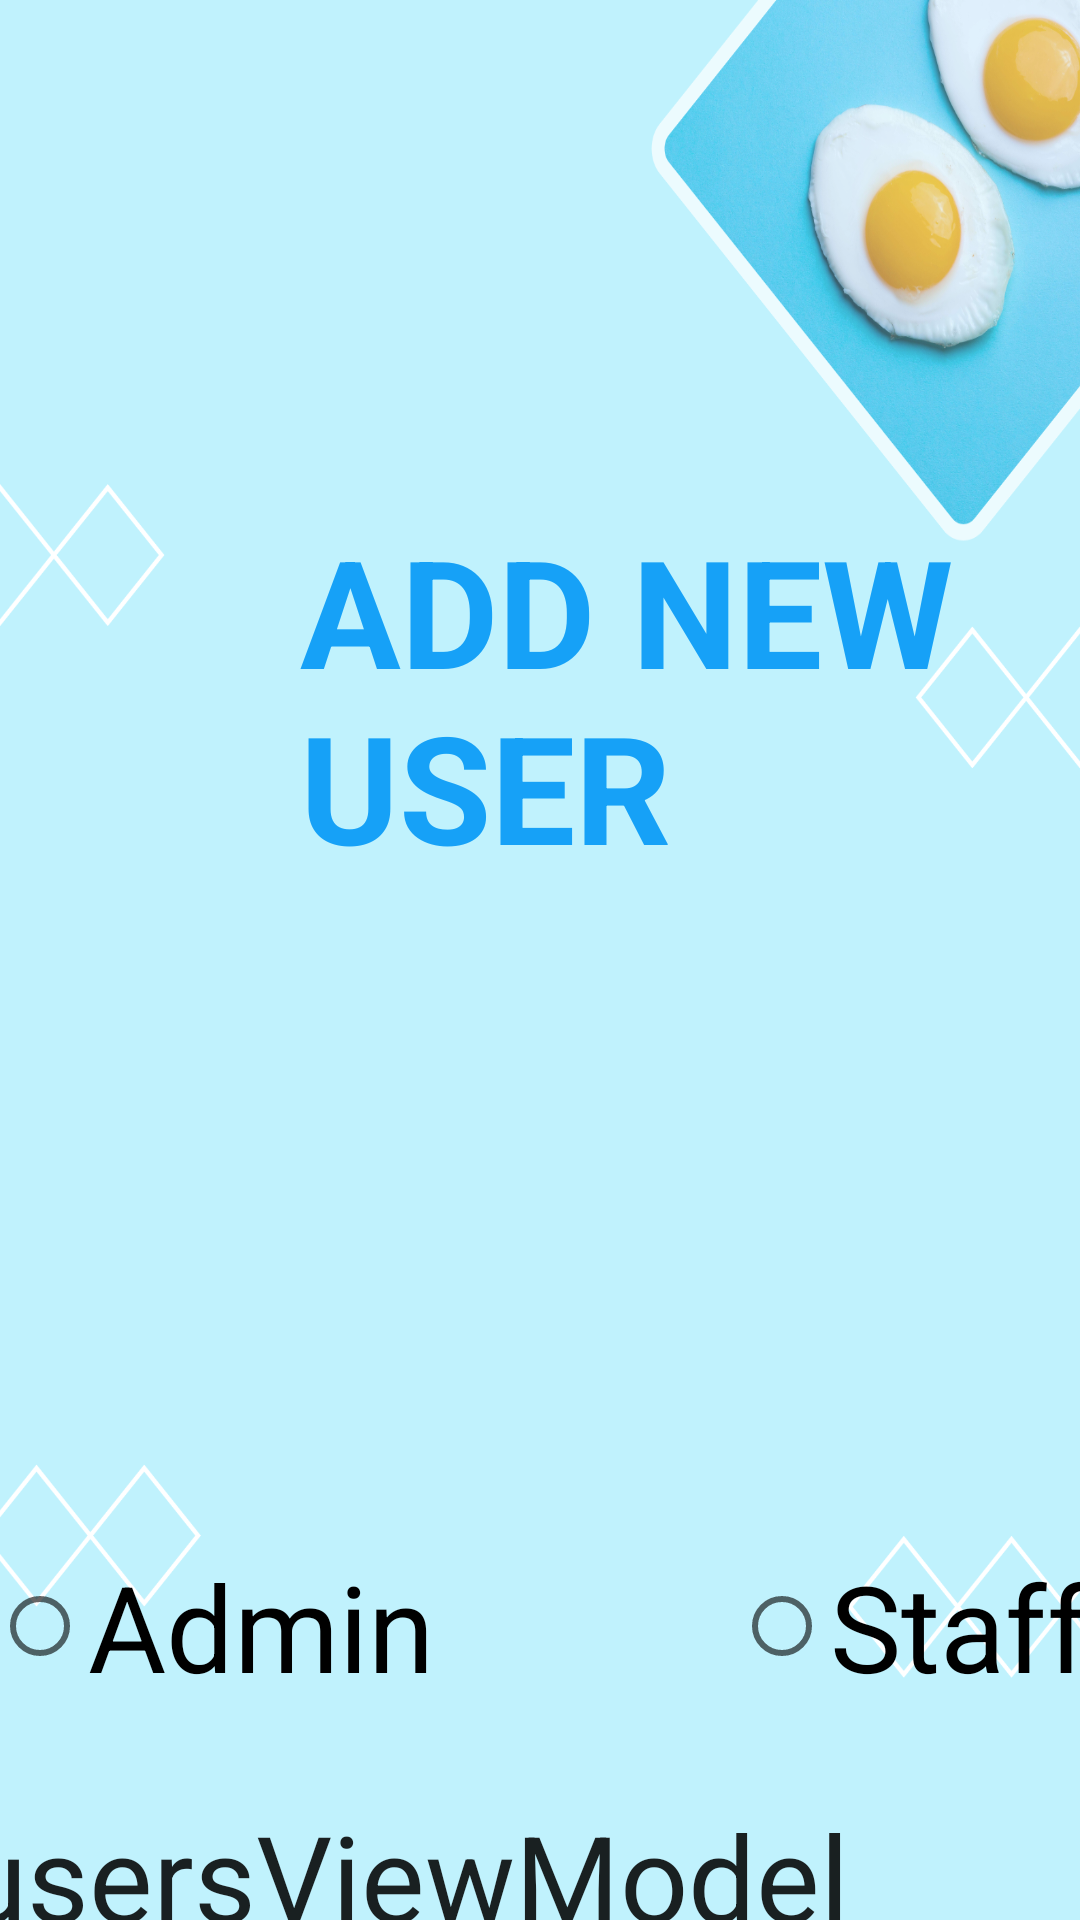

Layout XML and referenced resources for this Android screen:
<!-- AndroidManifest.xml: application theme Theme.POS_ADMIN -->
<!-- res/layout/fragment_add_users.xml -->
<?xml version="1.0" encoding="utf-8"?>
<layout xmlns:android="http://schemas.android.com/apk/res/android"
    xmlns:app="http://schemas.android.com/apk/res-auto"
    xmlns:tools="http://schemas.android.com/tools"
    tools:context=".AddUsersFragment">

    <data>

        <variable
            name="addUsersFragment"
            type="com.example.pos_admin.AddUsersFragment" />

        <variable
            name="usersViewModel"
            type="com.example.pos_admin.model.UsersViewModel" />
    </data>

    <androidx.constraintlayout.widget.ConstraintLayout
        android:background="@drawable/add_user_background"
        android:layout_width="match_parent"
        android:layout_height="match_parent">


        <TextView
            android:id="@+id/add_new_user_text"
            android:layout_width="wrap_content"
            android:layout_height="wrap_content"
            android:layout_marginTop="100dp"
            android:paddingLeft="100dp"
            android:paddingTop="70dp"
            android:text="ADD NEW USER"
            android:textColor="@color/dark_blue"
            android:textSize="50sp"
            android:textStyle="bold"
            app:layout_constraintRight_toRightOf="parent"
            app:layout_constraintStart_toStartOf="parent"
            app:layout_constraintTop_toTopOf="parent" />

        <LinearLayout
            android:id="@+id/new_user_info"
            android:layout_width="550dp"
            android:layout_height="wrap_content"
            android:layout_marginTop="190dp"

            android:orientation="vertical"
            app:layout_constraintLeft_toLeftOf="parent"
            app:layout_constraintRight_toRightOf="parent"
            app:layout_constraintTop_toBottomOf="@+id/add_new_user_text">
            <RadioGroup
                android:id="@+id/role"
                android:layout_width="match_parent"
                android:layout_height="wrap_content"
                android:gravity="center"
                android:orientation="horizontal"
                android:layout_marginTop="30dp">
                <RadioButton
                    android:id="@+id/admin"
                    android:layout_width="wrap_content"
                    android:layout_height="wrap_content"
                    android:text="Admin"
                    android:textSize="40sp"/>
                <Space
                    android:layout_width="100dp"
                    android:layout_height="wrap_content"/>
                <RadioButton
                    android:id="@+id/staff"
                    android:layout_width="wrap_content"
                    android:layout_height="wrap_content"
                    android:text="Staff"
                    android:textSize="40sp"/>
            </RadioGroup>
            <EditText
                android:id="@+id/name_edttxt"
                android:layout_width="match_parent"
                android:layout_height="wrap_content"
                android:layout_marginTop="20dp"
                android:hint="Name"
                android:paddingLeft="10dp"
                android:text="@={usersViewModel.inputName}"
                android:textSize="40sp" />

            <EditText
                android:id="@+id/first_code_edttxt"
                android:layout_width="match_parent"
                android:layout_height="wrap_content"
                android:layout_marginTop="20dp"
                android:hint="Code"
                android:paddingLeft="10dp"
                android:maxLength="8"
                android:text="@={usersViewModel.firstCode}"
                android:textSize="40sp" />
            <TextView
                android:id="@+id/second_code_edttxt"
                android:layout_width="match_parent"
                android:layout_height="wrap_content"
                android:layout_marginTop="20dp"
                android:hint="Code"
                android:paddingLeft="10dp"
                android:visibility="invisible"
                android:textSize="40sp" />

        </LinearLayout>

            <androidx.appcompat.widget.AppCompatButton
                android:id="@+id/add_new_user_btn"
                android:layout_width="wrap_content"
                android:layout_height="wrap_content"
                android:onClick="@{() -> addUsersFragment.addNewUser()}"
                android:text="Add to List of Users"
                app:layout_constraintTop_toBottomOf="@+id/new_user_info"
                app:layout_constraintRight_toRightOf="parent"
                android:layout_marginTop="70dp"
                android:layout_marginRight="80dp"
                android:padding="10dp"
                android:textColor="@color/dark_blue"
                android:textSize="40sp" />


    </androidx.constraintlayout.widget.ConstraintLayout>

</layout>
<!-- resources referenced by this layout -->
<resources>
  <color name="dark_blue">#16a1f7</color>
  <!-- drawable add_user_background: png bitmap (drawable-v24, 466901 bytes) -->
  <style name="Theme.POS_ADMIN" parent="Theme.MaterialComponents.DayNight.DarkActionBar">
          
  
          <item name="colorPrimary">@color/dark_blue</item>
          <item name="colorPrimaryVariant">@color/black</item>
          <item name="colorOnPrimary">@color/white</item>
          
          <item name="colorSecondary">@color/teal_200</item>
          <item name="colorSecondaryVariant">@color/teal_700</item>
          <item name="colorOnSecondary">@color/black</item>
          
          <item name="android:statusBarColor">?attr/colorPrimaryVariant</item>
          
  
      </style>
  <color name="black">#FF000000</color>
  <color name="white">#FFFFFFFF</color>
  <color name="teal_200">#FF03DAC5</color>
  <color name="teal_700">#FF018786</color>
</resources>
